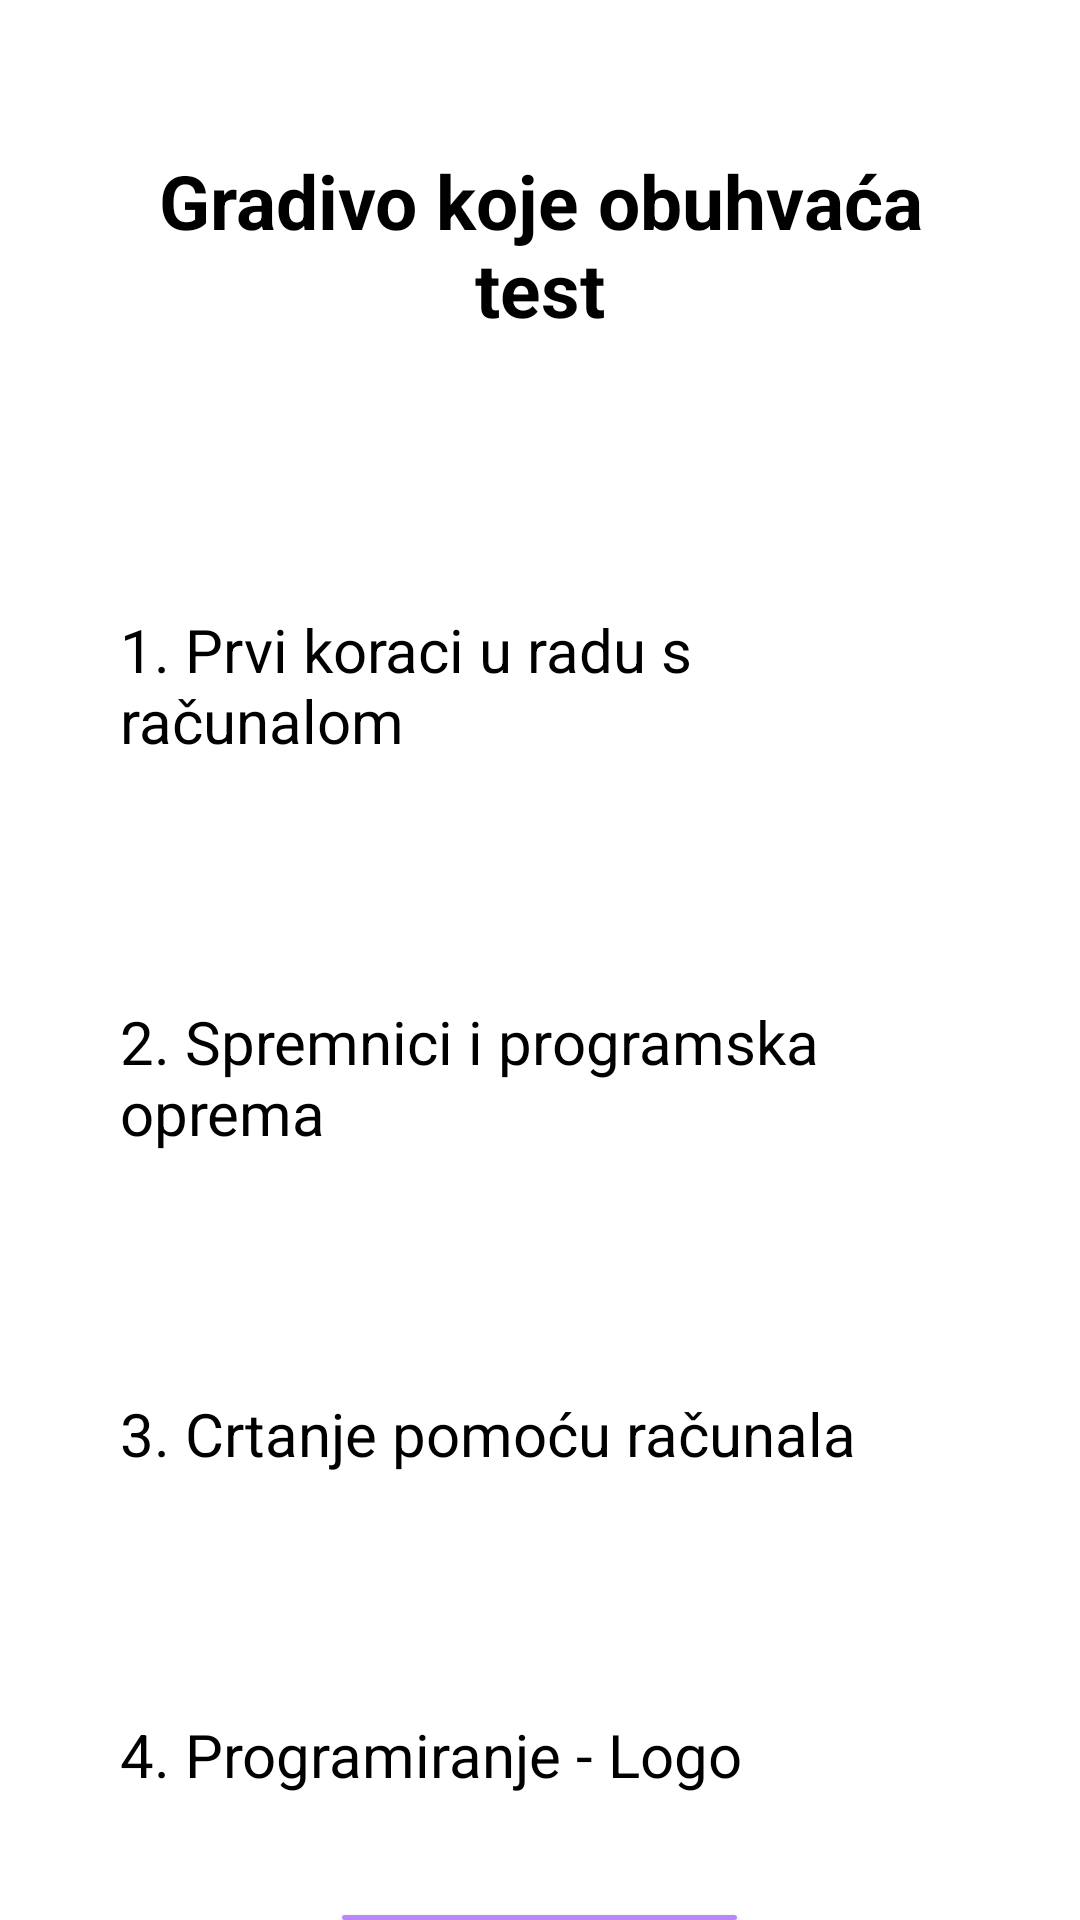

This screen was rendered from an Android layout file. Write that file and the resources it references.
<!-- AndroidManifest.xml: application theme Theme.Kviz_Pokusaj1 -->
<!-- res/layout/activity_razred6.xml -->
<?xml version="1.0" encoding="utf-8"?>
<RelativeLayout xmlns:android="http://schemas.android.com/apk/res/android"
    xmlns:app="http://schemas.android.com/apk/res-auto"
    xmlns:tools="http://schemas.android.com/tools"
    android:layout_width="match_parent"
    android:layout_height="match_parent"
    tools:context=".Razred6Activity">


    <TextView
        android:id="@+id/razred6Txt"
        android:layout_width="match_parent"
        android:layout_height="wrap_content"
        android:layout_marginStart="50dp"
        android:layout_marginTop="50dp"
        android:layout_marginEnd="50dp"
        android:layout_marginBottom="50dp"
        android:gravity="center"
        android:text="Gradivo koje obuhvaća test"
        android:textColor="@color/black"
        android:textSize="25dp"
        android:textStyle="bold"
        />
    <TextView
        android:layout_width="match_parent"
        android:layout_height="wrap_content"
        android:id="@+id/prviKoraciTxt"
        android:layout_below="@+id/razred6Txt"
        android:padding="20dp"
        android:text="1. Prvi koraci u radu s računalom"
        android:textColor="@color/black"
        android:textSize="20dp"
        android:layout_marginTop="30dp"
        android:layout_margin="20dp"
        android:layout_centerHorizontal="true"
        />
    <TextView
    android:layout_width="match_parent"
    android:layout_height="wrap_content"
    android:id="@+id/spremniciopremaTxt"
    android:layout_below="@+id/prviKoraciTxt"
    android:padding="20dp"
    android:text="2. Spremnici i programska oprema"
    android:textColor="@color/black"
    android:textSize="20dp"
    android:layout_marginTop="30dp"
    android:layout_margin="20dp"
    android:layout_centerHorizontal="true"
    />
    <TextView
        android:layout_width="match_parent"
        android:layout_height="wrap_content"
        android:id="@+id/crtanjepomocuracunalaTxt"
        android:layout_below="@+id/spremniciopremaTxt"
        android:padding="20dp"
        android:text="3. Crtanje pomoću računala"
        android:textColor="@color/black"
        android:textSize="20dp"
        android:layout_marginTop="30dp"
        android:layout_margin="20dp"
        android:layout_centerHorizontal="true"/>
    <TextView
    android:layout_width="match_parent"
    android:layout_height="wrap_content"
    android:id="@+id/logoTxt"
    android:layout_below="@+id/crtanjepomocuracunalaTxt"
    android:padding="20dp"
    android:text="4. Programiranje - Logo"
    android:textColor="@color/black"
    android:textSize="20dp"
    android:layout_marginTop="30dp"
    android:layout_margin="20dp"
    android:layout_centerHorizontal="true"/>
    <Button
        android:layout_width="wrap_content"
        android:layout_height="wrap_content"
        android:id="@+id/startBtn6"
        android:layout_below="@+id/logoTxt"
        android:layout_centerHorizontal="true"
        android:padding="20dp"
        android:text="Start"
        android:textSize="30dp"
        android:background="@drawable/round_corner_button"
        />

</RelativeLayout>
<!-- resources referenced by this layout -->
<resources>
  <!-- drawable round_corner_button (drawable) -->
  <?xml version="1.0" encoding="utf-8"?>
  <shape android:shape="rectangle" xmlns:android="http://schemas.android.com/apk/res/android">
  
  
      <corners android:radius="300dp"/>
      <solid android:color="@color/purple_200"/>
  
  
  </shape>
  <style name="Theme.Kviz_Pokusaj1" parent="Theme.MaterialComponents.DayNight.NoActionBar">
          
          <item name="colorPrimary">@color/purple_500</item>
          <item name="colorPrimaryVariant">@color/purple_700</item>
          <item name="colorOnPrimary">@color/white</item>
          
          <item name="colorSecondary">@color/teal_200</item>
          <item name="colorSecondaryVariant">@color/teal_700</item>
          <item name="colorOnSecondary">@color/black</item>
          
          <item name="android:statusBarColor" tools:targetApi="l">?attr/colorPrimaryVariant</item>
          
      </style>
  <!-- not gathered from this repository: default colours our renderer supplied (Android Studio template values) -->
  <color name="purple_200">#FFBB86FC</color>
  <color name="purple_500">#FF6200EE</color>
  <color name="purple_700">#FF3700B3</color>
  <color name="teal_200">#FF03DAC5</color>
  <color name="teal_700">#FF018786</color>
  <color name="black">#FF000000</color>
  <color name="white">#FFFFFFFF</color>
</resources>
